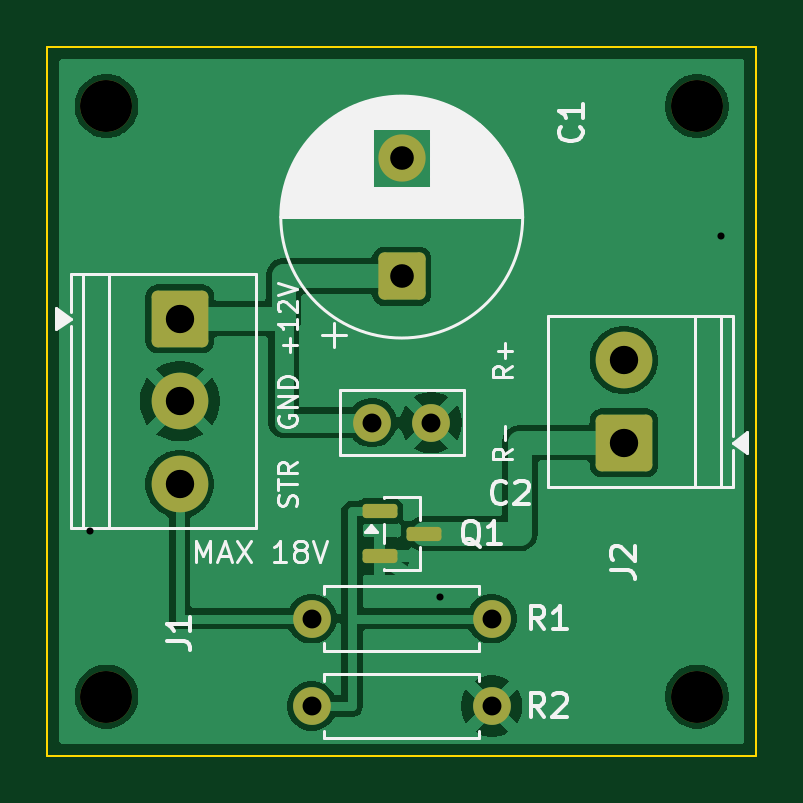
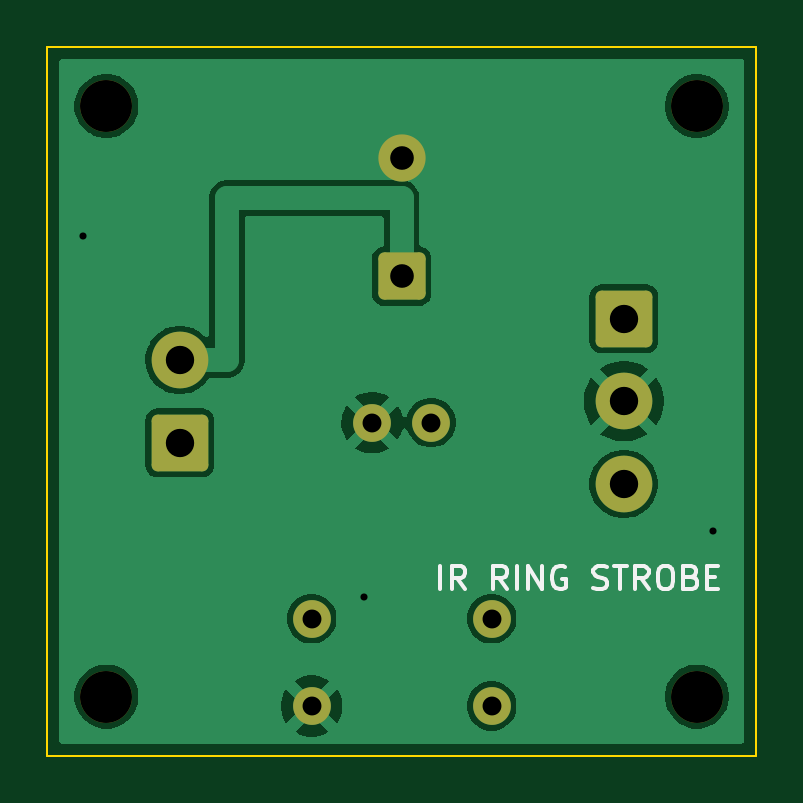
Circuit board: 10 layer files. Board 30.0 x 30.0 mm.
- bottom_copper: IR_ring_strobe-B_Cu.gbl (27384 bytes)
- bottom_mask: IR_ring_strobe-B_Mask.gbs (2029 bytes)
- paste: IR_ring_strobe-B_Paste.gbp (459 bytes)
- bottom_silk: IR_ring_strobe-B_Silkscreen.gbo (5730 bytes)
- outline: IR_ring_strobe-Edge_Cuts.gm1 (621 bytes)
- top_copper: IR_ring_strobe-F_Cu.gtl (33068 bytes)
- top_mask: IR_ring_strobe-F_Mask.gts (2233 bytes)
- paste: IR_ring_strobe-F_Paste.gtp (1203 bytes)
- top_silk: IR_ring_strobe-F_Silkscreen.gto (25542 bytes)
- drill: IR_ring_strobe.drl (797 bytes)

=== bottom_copper: IR_ring_strobe-B_Cu.gbl (27384 bytes, source omitted) ===
=== bottom_mask: IR_ring_strobe-B_Mask.gbs (2029 bytes, source withheld) ===
=== paste: IR_ring_strobe-B_Paste.gbp ===
%TF.GenerationSoftware,KiCad,Pcbnew,10.0.8*%
%TF.CreationDate,2026-11-27T18:30:37+09:00*%
%TF.ProjectId,IR_ring_strobe,49525f72-696e-4675-9f73-74726f62652e,rev?*%
%TF.SameCoordinates,Original*%
%TF.FileFunction,Paste,Bot*%
%TF.FilePolarity,Positive*%
%FSLAX46Y46*%
G04 Gerber Fmt 4.6, Leading zero omitted, Abs format (unit mm)*
G04 Created by KiCad (PCBNEW 10.0.8) date 2026-11-27 18:30:37*
%MOMM*%
%LPD*%
G01*
G04 APERTURE LIST*
G04 APERTURE END LIST*
M02*

=== bottom_silk: IR_ring_strobe-B_Silkscreen.gbo ===
%TF.GenerationSoftware,KiCad,Pcbnew,10.0.8*%
%TF.CreationDate,2026-11-27T18:30:37+09:00*%
%TF.ProjectId,IR_ring_strobe,49525f72-696e-4675-9f73-74726f62652e,rev?*%
%TF.SameCoordinates,Original*%
%TF.FileFunction,Legend,Bot*%
%TF.FilePolarity,Positive*%
%FSLAX46Y46*%
G04 Gerber Fmt 4.6, Leading zero omitted, Abs format (unit mm)*
G04 Created by KiCad (PCBNEW 10.0.8) date 2026-11-27 18:30:37*
%MOMM*%
%LPD*%
G01*
G04 APERTURE LIST*
%ADD10C,0.150000*%
G04 APERTURE END LIST*
D10*
X13357142Y-22954819D02*
X13357142Y-21954819D01*
X12309524Y-22954819D02*
X12642857Y-22478628D01*
X12880952Y-22954819D02*
X12880952Y-21954819D01*
X12880952Y-21954819D02*
X12500000Y-21954819D01*
X12500000Y-21954819D02*
X12404762Y-22002438D01*
X12404762Y-22002438D02*
X12357143Y-22050057D01*
X12357143Y-22050057D02*
X12309524Y-22145295D01*
X12309524Y-22145295D02*
X12309524Y-22288152D01*
X12309524Y-22288152D02*
X12357143Y-22383390D01*
X12357143Y-22383390D02*
X12404762Y-22431009D01*
X12404762Y-22431009D02*
X12500000Y-22478628D01*
X12500000Y-22478628D02*
X12880952Y-22478628D01*
X10547619Y-22954819D02*
X10880952Y-22478628D01*
X11119047Y-22954819D02*
X11119047Y-21954819D01*
X11119047Y-21954819D02*
X10738095Y-21954819D01*
X10738095Y-21954819D02*
X10642857Y-22002438D01*
X10642857Y-22002438D02*
X10595238Y-22050057D01*
X10595238Y-22050057D02*
X10547619Y-22145295D01*
X10547619Y-22145295D02*
X10547619Y-22288152D01*
X10547619Y-22288152D02*
X10595238Y-22383390D01*
X10595238Y-22383390D02*
X10642857Y-22431009D01*
X10642857Y-22431009D02*
X10738095Y-22478628D01*
X10738095Y-22478628D02*
X11119047Y-22478628D01*
X10119047Y-22954819D02*
X10119047Y-21954819D01*
X9642857Y-22954819D02*
X9642857Y-21954819D01*
X9642857Y-21954819D02*
X9071429Y-22954819D01*
X9071429Y-22954819D02*
X9071429Y-21954819D01*
X8071429Y-22002438D02*
X8166667Y-21954819D01*
X8166667Y-21954819D02*
X8309524Y-21954819D01*
X8309524Y-21954819D02*
X8452381Y-22002438D01*
X8452381Y-22002438D02*
X8547619Y-22097676D01*
X8547619Y-22097676D02*
X8595238Y-22192914D01*
X8595238Y-22192914D02*
X8642857Y-22383390D01*
X8642857Y-22383390D02*
X8642857Y-22526247D01*
X8642857Y-22526247D02*
X8595238Y-22716723D01*
X8595238Y-22716723D02*
X8547619Y-22811961D01*
X8547619Y-22811961D02*
X8452381Y-22907200D01*
X8452381Y-22907200D02*
X8309524Y-22954819D01*
X8309524Y-22954819D02*
X8214286Y-22954819D01*
X8214286Y-22954819D02*
X8071429Y-22907200D01*
X8071429Y-22907200D02*
X8023810Y-22859580D01*
X8023810Y-22859580D02*
X8023810Y-22526247D01*
X8023810Y-22526247D02*
X8214286Y-22526247D01*
X6880952Y-22907200D02*
X6738095Y-22954819D01*
X6738095Y-22954819D02*
X6500000Y-22954819D01*
X6500000Y-22954819D02*
X6404762Y-22907200D01*
X6404762Y-22907200D02*
X6357143Y-22859580D01*
X6357143Y-22859580D02*
X6309524Y-22764342D01*
X6309524Y-22764342D02*
X6309524Y-22669104D01*
X6309524Y-22669104D02*
X6357143Y-22573866D01*
X6357143Y-22573866D02*
X6404762Y-22526247D01*
X6404762Y-22526247D02*
X6500000Y-22478628D01*
X6500000Y-22478628D02*
X6690476Y-22431009D01*
X6690476Y-22431009D02*
X6785714Y-22383390D01*
X6785714Y-22383390D02*
X6833333Y-22335771D01*
X6833333Y-22335771D02*
X6880952Y-22240533D01*
X6880952Y-22240533D02*
X6880952Y-22145295D01*
X6880952Y-22145295D02*
X6833333Y-22050057D01*
X6833333Y-22050057D02*
X6785714Y-22002438D01*
X6785714Y-22002438D02*
X6690476Y-21954819D01*
X6690476Y-21954819D02*
X6452381Y-21954819D01*
X6452381Y-21954819D02*
X6309524Y-22002438D01*
X6023809Y-21954819D02*
X5452381Y-21954819D01*
X5738095Y-22954819D02*
X5738095Y-21954819D01*
X4547619Y-22954819D02*
X4880952Y-22478628D01*
X5119047Y-22954819D02*
X5119047Y-21954819D01*
X5119047Y-21954819D02*
X4738095Y-21954819D01*
X4738095Y-21954819D02*
X4642857Y-22002438D01*
X4642857Y-22002438D02*
X4595238Y-22050057D01*
X4595238Y-22050057D02*
X4547619Y-22145295D01*
X4547619Y-22145295D02*
X4547619Y-22288152D01*
X4547619Y-22288152D02*
X4595238Y-22383390D01*
X4595238Y-22383390D02*
X4642857Y-22431009D01*
X4642857Y-22431009D02*
X4738095Y-22478628D01*
X4738095Y-22478628D02*
X5119047Y-22478628D01*
X3928571Y-21954819D02*
X3738095Y-21954819D01*
X3738095Y-21954819D02*
X3642857Y-22002438D01*
X3642857Y-22002438D02*
X3547619Y-22097676D01*
X3547619Y-22097676D02*
X3500000Y-22288152D01*
X3500000Y-22288152D02*
X3500000Y-22621485D01*
X3500000Y-22621485D02*
X3547619Y-22811961D01*
X3547619Y-22811961D02*
X3642857Y-22907200D01*
X3642857Y-22907200D02*
X3738095Y-22954819D01*
X3738095Y-22954819D02*
X3928571Y-22954819D01*
X3928571Y-22954819D02*
X4023809Y-22907200D01*
X4023809Y-22907200D02*
X4119047Y-22811961D01*
X4119047Y-22811961D02*
X4166666Y-22621485D01*
X4166666Y-22621485D02*
X4166666Y-22288152D01*
X4166666Y-22288152D02*
X4119047Y-22097676D01*
X4119047Y-22097676D02*
X4023809Y-22002438D01*
X4023809Y-22002438D02*
X3928571Y-21954819D01*
X2738095Y-22431009D02*
X2595238Y-22478628D01*
X2595238Y-22478628D02*
X2547619Y-22526247D01*
X2547619Y-22526247D02*
X2500000Y-22621485D01*
X2500000Y-22621485D02*
X2500000Y-22764342D01*
X2500000Y-22764342D02*
X2547619Y-22859580D01*
X2547619Y-22859580D02*
X2595238Y-22907200D01*
X2595238Y-22907200D02*
X2690476Y-22954819D01*
X2690476Y-22954819D02*
X3071428Y-22954819D01*
X3071428Y-22954819D02*
X3071428Y-21954819D01*
X3071428Y-21954819D02*
X2738095Y-21954819D01*
X2738095Y-21954819D02*
X2642857Y-22002438D01*
X2642857Y-22002438D02*
X2595238Y-22050057D01*
X2595238Y-22050057D02*
X2547619Y-22145295D01*
X2547619Y-22145295D02*
X2547619Y-22240533D01*
X2547619Y-22240533D02*
X2595238Y-22335771D01*
X2595238Y-22335771D02*
X2642857Y-22383390D01*
X2642857Y-22383390D02*
X2738095Y-22431009D01*
X2738095Y-22431009D02*
X3071428Y-22431009D01*
X2071428Y-22431009D02*
X1738095Y-22431009D01*
X1595238Y-22954819D02*
X2071428Y-22954819D01*
X2071428Y-22954819D02*
X2071428Y-21954819D01*
X2071428Y-21954819D02*
X1595238Y-21954819D01*
M02*

=== outline: IR_ring_strobe-Edge_Cuts.gm1 ===
%TF.GenerationSoftware,KiCad,Pcbnew,10.0.8*%
%TF.CreationDate,2026-11-27T18:30:37+09:00*%
%TF.ProjectId,IR_ring_strobe,49525f72-696e-4675-9f73-74726f62652e,rev?*%
%TF.SameCoordinates,Original*%
%TF.FileFunction,Profile,NP*%
%FSLAX46Y46*%
G04 Gerber Fmt 4.6, Leading zero omitted, Abs format (unit mm)*
G04 Created by KiCad (PCBNEW 10.0.8) date 2026-11-27 18:30:37*
%MOMM*%
%LPD*%
G01*
G04 APERTURE LIST*
%TA.AperFunction,Profile*%
%ADD10C,0.100000*%
%TD*%
G04 APERTURE END LIST*
D10*
X0Y0D02*
X30000000Y0D01*
X0Y-30000000D02*
X0Y0D01*
X30000000Y0D02*
X30000000Y-30000000D01*
X30000000Y-30000000D02*
X0Y-30000000D01*
M02*

=== top_copper: IR_ring_strobe-F_Cu.gtl (33068 bytes, source omitted) ===
=== top_mask: IR_ring_strobe-F_Mask.gts (2233 bytes, source withheld) ===
=== paste: IR_ring_strobe-F_Paste.gtp (1203 bytes, source withheld) ===
=== top_silk: IR_ring_strobe-F_Silkscreen.gto (25542 bytes, source omitted) ===
=== drill: IR_ring_strobe.drl ===
M48
; DRILL file KiCad 10.0.8 date 2026-11-27T18:30:37
; FORMAT={-:-/ absolute / metric / decimal}
; #@! TF.CreationDate,2026-11-27T18:30:37+09:00
; #@! TF.GenerationSoftware,Kicad,Pcbnew,10.0.8
; #@! TF.FileFunction,MixedPlating,1,2
FMAT,2
METRIC
; #@! TA.AperFunction,Plated,PTH,ViaDrill
T1C0.300
; #@! TA.AperFunction,Plated,PTH,ComponentDrill
T2C0.800
; #@! TA.AperFunction,Plated,PTH,ComponentDrill
T3C1.000
; #@! TA.AperFunction,Plated,PTH,ComponentDrill
T4C1.200
; #@! TA.AperFunction,NonPlated,NPTH,ComponentDrill
T5C2.200
%
G90
G05
T1
X1.8Y-20.5
X16.6Y-23.3
X28.5Y-8.0
T2
X11.19Y-24.2
X11.19Y-27.9
X13.75Y-15.9
X16.25Y-15.9
X18.81Y-24.2
X18.81Y-27.9
T3
X15.0Y-4.7
X15.0Y-9.7
T4
X5.6Y-11.5
X5.6Y-15.0
X5.6Y-18.5
X24.4Y-13.25
X24.4Y-16.75
T5
X2.5Y-2.5
X2.5Y-27.5
X27.5Y-2.5
X27.5Y-27.5
M30
